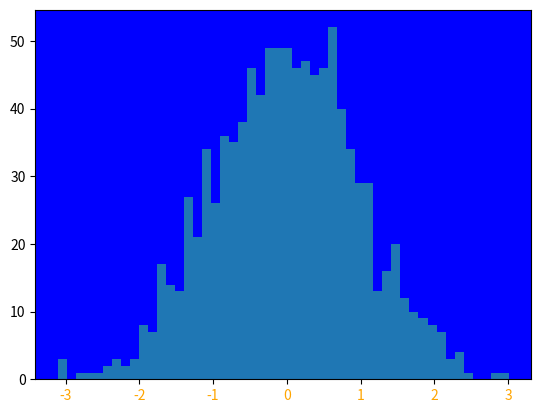

The script that saved this image:
import numpy as np
from matplotlib import pyplot as plt

fig = plt.figure()
ax = fig.add_subplot()

n, bins, rectangles = ax.hist(np.random.randn(1000), 50)

ax.patch.set_facecolor('blue')

print(len(ax.patches))
ax.tick_params(axis='x', labelcolor='orange')
plt.show()
